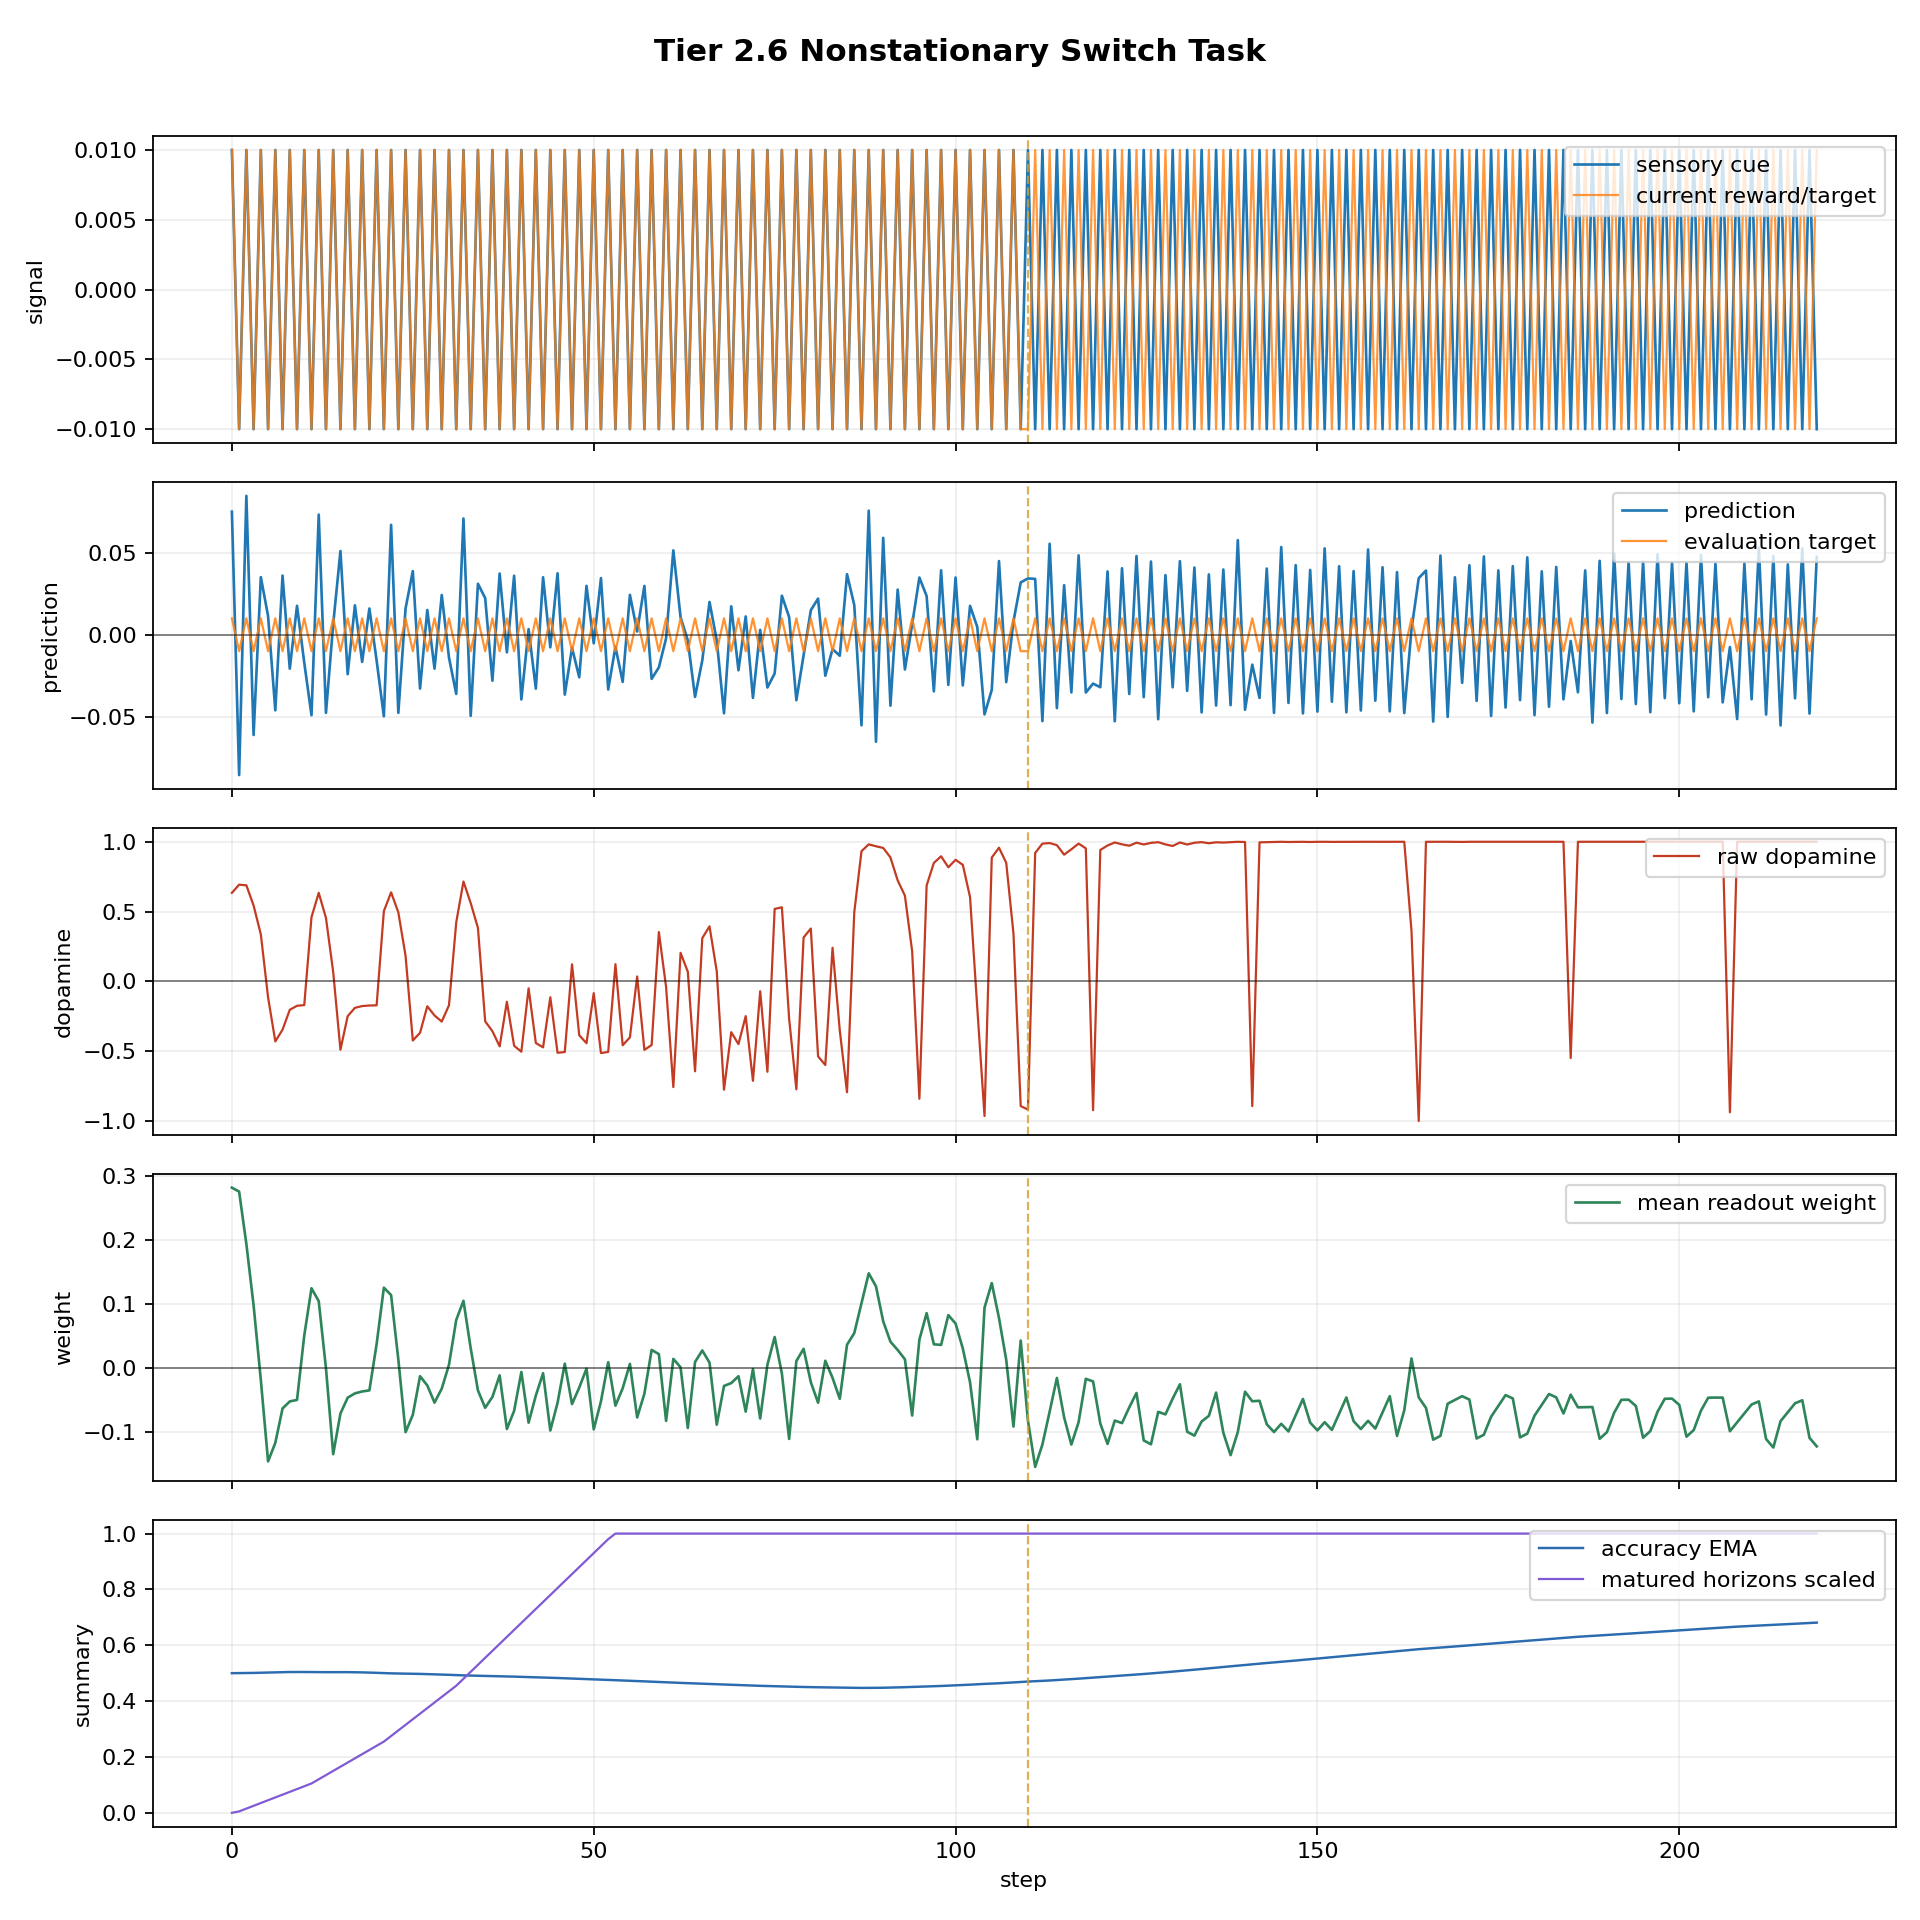

The data file committed next to this chart (first rows):
step, dt_ms, n_polyps, n_alive, n_juvenile, n_adult, births_this_step, deaths_this_step, mean_trophic_health, min_trophic_health, max_trophic_health, colony_prediction, raw_dopamine, mean_directional_accuracy_ema, capital, position_size, direction_correct, n_edges, n_gap_junctions, n_ff, n_lat, n_fb, I_union_bits, changepoint_probability
0, 1000, 16, 2, 2, 0, 1, 0, 9.955, 9.955, 9.955, 0.07486, 0.6343, 0.5, 1.0, 0.06774, True, 2, 0, 2, 0, 0, 0.0, 0.0
1, 1000, 16, 2, 2, 0, 0, 0, 9.906, 9.905, 9.906, -0.08532, 0.6927, 0.5002, 0.9993, -0.03226, True, 2, 0, 2, 0, 0, 0.0, 0.0
2, 1000, 16, 2, 2, 0, 0, 0, 9.857, 9.856, 9.858, 0.08447, 0.6883, 0.5005, 0.999, 0.06774, True, 2, 0, 2, 0, 0, 0.0, 0.0
3, 1000, 16, 2, 2, 0, 0, 0, 9.808, 9.807, 9.81, -0.06093, 0.5436, 0.501, 0.9983, -0.03226, True, 2, 0, 2, 0, 0, 0.0, 0.0
4, 1000, 16, 2, 2, 0, 0, 0, 9.76, 9.758, 9.762, 0.03504, 0.3368, 0.5016, 0.998, 0.06774, True, 2, 0, 2, 0, 0, 0.0, 0.0
5, 1000, 16, 2, 2, 0, 0, 0, 9.712, 9.71, 9.714, 0.01142, -0.1137, 0.5025, 0.9973, 0.1677, False, 2, 0, 2, 0, 0, 0.0, 0.0
6, 1000, 16, 2, 2, 0, 0, 0, 9.664, 9.662, 9.666, -0.04594, -0.4296, 0.5033, 0.999, 0.06774, False, 2, 0, 2, 0, 0, 0.0, 0.0
7, 1000, 16, 2, 2, 0, 0, 0, 9.616, 9.614, 9.619, 0.036, -0.3452, 0.5038, 0.9983, 0.1677, False, 2, 0, 2, 0, 0, 0.0, 0.0
8, 1000, 16, 2, 2, 0, 0, 0, 9.569, 9.566, 9.572, -0.02061, -0.2032, 0.5042, 1.0, 0.06774, False, 2, 0, 2, 0, 0, 0.0, 0.0
9, 1000, 16, 2, 2, 0, 0, 0, 9.522, 9.519, 9.525, 0.01762, -0.1744, 0.5043, 0.9993, 0.1677, False, 2, 0, 2, 0, 0, 0.0, 0.0
10, 1000, 16, 3, 3, 0, 1, 0, 6.317, 4.736, 9.478, -0.01699, -0.1695, 0.5042, 1.001, 0.06774, False, 4, 0, 4, 0, 0, 0.0, 0.0
11, 1000, 16, 3, 3, 0, 0, 0, 6.286, 4.713, 9.432, -0.04894, 0.4599, 0.504, 1, -0.03226, True, 4, 0, 4, 0, 0, 0.0, 0.0
12, 1000, 16, 3, 3, 0, 0, 0, 6.255, 4.69, 9.386, 0.07303, 0.6342, 0.5037, 1.0, 0.06774, True, 4, 0, 4, 0, 0, 0.0, 0.0
13, 1000, 16, 3, 3, 0, 0, 0, 6.225, 4.667, 9.34, -0.04748, 0.4546, 0.5036, 0.9993, -0.03226, True, 4, 0, 4, 0, 0, 0.0, 0.0
14, 1000, 16, 3, 3, 0, 0, 0, 6.195, 4.645, 9.294, 0.00648, 0.06738, 0.5038, 0.999, 0.06774, True, 4, 0, 4, 0, 0, 0.0, 0.0
15, 1000, 16, 3, 3, 0, 0, 0, 6.165, 4.622, 9.248, 0.05092, -0.4892, 0.5038, 0.9983, 0.1677, False, 4, 0, 4, 0, 0, 0.0, 0.0
16, 1000, 16, 3, 3, 0, 0, 0, 6.148, 4.613, 9.217, -0.02396, -0.2486, 0.5037, 1.0, 0.06774, False, 4, 0, 4, 0, 0, 0.1443, 0.0
17, 1000, 16, 3, 3, 0, 0, 0, 6.118, 4.591, 9.172, 0.01789, -0.1891, 0.5034, 0.9993, 0.1677, False, 4, 0, 4, 0, 0, 0.05681, 0.0
18, 1000, 16, 3, 3, 0, 0, 0, 6.099, 4.579, 9.137, -0.0165, -0.1764, 0.5028, 1.001, 0.06774, False, 4, 0, 4, 0, 0, 0.1046, 0.0
19, 1000, 16, 3, 3, 0, 0, 0, 6.069, 4.557, 9.092, 0.01596, -0.1725, 0.5021, 1, 0.1677, False, 4, 0, 4, 0, 0, 0.02803, 0.0
20, 1000, 16, 4, 4, 0, 1, 0, 4.531, 2.269, 9.049, -0.01565, -0.171, 0.5013, 1.002, 0.06774, False, 6, 0, 6, 0, 0, 0.01641, 0.0
21, 1000, 16, 4, 4, 0, 0, 0, 4.509, 2.253, 9.005, -0.04961, 0.5033, 0.5002, 1.001, -0.03226, True, 6, 0, 6, 0, 0, 0.06555, 0.0
22, 1000, 16, 4, 4, 0, 0, 0, 4.496, 2.248, 8.971, 0.06684, 0.6379, 0.4994, 1.001, 0.06774, True, 6, 0, 6, 0, 0, 0.06833, 0.0
23, 1000, 16, 4, 4, 0, 0, 0, 4.475, 2.234, 8.927, -0.04747, 0.4943, 0.4988, 1, -0.03226, True, 6, 0, 6, 0, 0, 0.1074, 0.0
24, 1000, 16, 4, 4, 0, 0, 0, 4.47, 2.237, 8.901, 0.01606, 0.1832, 0.4984, 1, 0.06774, True, 6, 0, 6, 0, 0, 0.137, 0.0
25, 1000, 16, 4, 4, 0, 0, 0, 4.448, 2.222, 8.858, 0.03871, -0.4231, 0.498, 0.9993, 0.1677, False, 6, 0, 6, 0, 0, 0.163, 0.0
26, 1000, 16, 4, 4, 0, 0, 0, 4.442, 2.223, 8.83, -0.03272, -0.3679, 0.4974, 1.001, 0.06774, False, 6, 0, 6, 0, 0, 0.2438, 0.0
27, 1000, 16, 4, 4, 0, 0, 0, 4.42, 2.208, 8.787, 0.01508, -0.1781, 0.4967, 1, 0.1677, False, 6, 0, 6, 0, 0, 0.1885, 0.0
28, 1000, 16, 4, 4, 0, 0, 0, 4.414, 2.209, 8.759, -0.02059, -0.2437, 0.496, 1.002, 0.06774, False, 6, 0, 6, 0, 0, 0.2416, 0.0
29, 1000, 16, 4, 4, 0, 0, 0, 4.392, 2.194, 8.717, 0.0242, -0.2875, 0.4951, 1.001, 0.0, False, 6, 0, 6, 0, 0, 0.1817, 0.0
30, 1000, 16, 5, 5, 0, 1, 0, 3.508, 1.13, 8.688, -0.0139, -0.1704, 0.4942, 1.001, 0.0, False, 8, 0, 8, 0, 0, 0.2111, 0.0
31, 1000, 16, 5, 5, 0, 0, 0, 3.491, 1.125, 8.645, -0.03598, 0.4228, 0.4931, 1.001, 0.0, True, 8, 0, 8, 0, 0, 0.2408, 0.0
32, 1000, 16, 5, 5, 0, 0, 0, 3.5, 1.144, 8.627, 0.07072, 0.7155, 0.4921, 1.001, 0.1, True, 8, 0, 8, 0, 0, 0.2742, 0.0
33, 1000, 16, 5, 5, 0, 0, 0, 3.485, 1.141, 8.587, -0.04929, 0.5607, 0.4913, 1, 0.0, True, 8, 0, 8, 0, 0, 0.3013, 0.0
34, 1000, 16, 5, 5, 0, 0, 0, 3.497, 1.16, 8.57, 0.03102, 0.3832, 0.4908, 1, 0.1, True, 8, 0, 8, 0, 0, 0.3224, 0.0
35, 1000, 16, 5, 5, 0, 0, 0, 3.48, 1.154, 8.528, 0.02229, -0.2856, 0.4902, 0.9993, 0.2, False, 8, 0, 8, 0, 0, 0.3445, 0.0
36, 1000, 16, 5, 5, 0, 0, 0, 3.484, 1.17, 8.507, -0.02792, -0.3564, 0.4897, 1.001, 0.1, False, 8, 0, 8, 0, 0, 0.39, 0.0
37, 1000, 16, 5, 5, 0, 0, 0, 3.467, 1.164, 8.465, 0.03724, -0.465, 0.4889, 1, 0.0, False, 8, 0, 8, 0, 0, 0.3664, 0.0
38, 1000, 16, 5, 5, 0, 0, 0, 3.468, 1.175, 8.441, -0.0107, -0.1455, 0.4883, 1, 0.0, False, 8, 0, 8, 0, 0, 0.3566, 0.0
39, 1000, 16, 5, 5, 0, 0, 0, 3.451, 1.17, 8.4, 0.03591, -0.461, 0.4877, 1, 0.0, False, 8, 0, 8, 0, 0, 0.3247, 0.0
40, 1000, 16, 5, 5, 0, 0, 0, 3.444, 1.174, 8.369, -0.03934, -0.5032, 0.4869, 1, 0.0, False, 8, 0, 8, 0, 0, 0.3091, 0.0
41, 1000, 16, 5, 5, 0, 0, 0, 3.428, 1.168, 8.328, 0.003451, -0.04918, 0.4861, 1, 0.0, False, 8, 0, 8, 0, 0, 0.2865, 0.0
42, 1000, 16, 5, 5, 0, 0, 0, 3.423, 1.174, 8.298, -0.03274, -0.441, 0.4853, 1, 0.0, False, 8, 0, 8, 0, 0, 0.2828, 0.0
43, 1000, 16, 5, 5, 0, 0, 0, 3.406, 1.168, 8.257, 0.03498, -0.4721, 0.4844, 1, 0.0, False, 8, 0, 8, 0, 0, 0.2585, 0.0
44, 1000, 16, 5, 5, 0, 0, 0, 3.402, 1.174, 8.229, -0.007651, -0.1133, 0.4835, 1, 0.0, False, 8, 0, 8, 0, 0, 0.2616, 0.0
45, 1000, 16, 5, 5, 0, 0, 0, 3.386, 1.169, 8.189, 0.03738, -0.5107, 0.4828, 1, 0.0, False, 8, 0, 8, 0, 0, 0.2904, 0.0
46, 1000, 16, 5, 5, 0, 0, 0, 3.38, 1.173, 8.159, -0.0364, -0.5056, 0.4818, 1, 0.0, False, 8, 0, 8, 0, 0, 0.3461, 0.0
47, 1000, 16, 5, 5, 0, 0, 0, 3.363, 1.167, 8.119, -0.007941, 0.1226, 0.4809, 1, 0.0, True, 8, 0, 8, 0, 0, 0.354, 0.0
48, 1000, 16, 5, 5, 0, 0, 0, 3.363, 1.177, 8.095, -0.02585, -0.3858, 0.48, 1, 0.0, False, 8, 0, 8, 0, 0, 0.356, 0.0
49, 1000, 16, 5, 3, 2, 0, 0, 3.347, 1.171, 8.056, 0.02974, -0.4422, 0.4789, 1, 0.0, False, 8, 0, 8, 0, 0, 0.3632, 0.0
50, 1000, 16, 5, 3, 2, 0, 0, 3.348, 1.184, 8.034, -0.005185, -0.08385, 0.4779, 1, 0.0, False, 8, 0, 8, 0, 0, 0.3735, 0.0
51, 1000, 16, 5, 3, 2, 0, 0, 3.332, 1.178, 7.995, 0.03443, -0.5128, 0.477, 1, 0.0, False, 8, 0, 8, 0, 0, 0.3702, 0.0
52, 1000, 16, 5, 3, 2, 0, 0, 3.328, 1.183, 7.967, -0.03327, -0.5048, 0.4759, 1, 0.0, False, 8, 0, 8, 0, 0, 0.3744, 0.0
53, 1000, 16, 5, 3, 2, 0, 0, 3.311, 1.177, 7.928, -0.007319, 0.1235, 0.4749, 1, 0.0, True, 8, 0, 8, 0, 0, 0.3652, 0.0
54, 1000, 16, 5, 3, 2, 0, 0, 3.311, 1.187, 7.905, -0.02865, -0.4569, 0.4739, 1, 0.0, False, 8, 0, 8, 0, 0, 0.3755, 0.0
55, 1000, 16, 5, 3, 2, 0, 0, 3.295, 1.181, 7.866, 0.02426, -0.4006, 0.4728, 1, 0.0, False, 8, 0, 8, 0, 0, 0.3719, 0.0
56, 1000, 16, 5, 3, 2, 0, 0, 3.299, 1.195, 7.847, 0.001998, 0.03548, 0.4717, 1, 0.0, True, 8, 0, 8, 0, 0, 0.3683, 0.0
57, 1000, 16, 5, 3, 2, 0, 0, 3.283, 1.189, 7.809, 0.0297, -0.4901, 0.4707, 1, 0.0, False, 8, 0, 8, 0, 0, 0.3724, 0.0
58, 1000, 16, 5, 3, 2, 0, 0, 3.279, 1.196, 7.783, -0.02682, -0.4557, 0.4696, 1, 0.0, False, 8, 0, 8, 0, 0, 0.3697, 0.0
59, 1000, 16, 5, 2, 3, 0, 0, 3.264, 1.19, 7.745, -0.01983, 0.3536, 0.4683, 1, 0.0, True, 8, 0, 8, 0, 0, 0.37, 0.0
... 160 more rows
